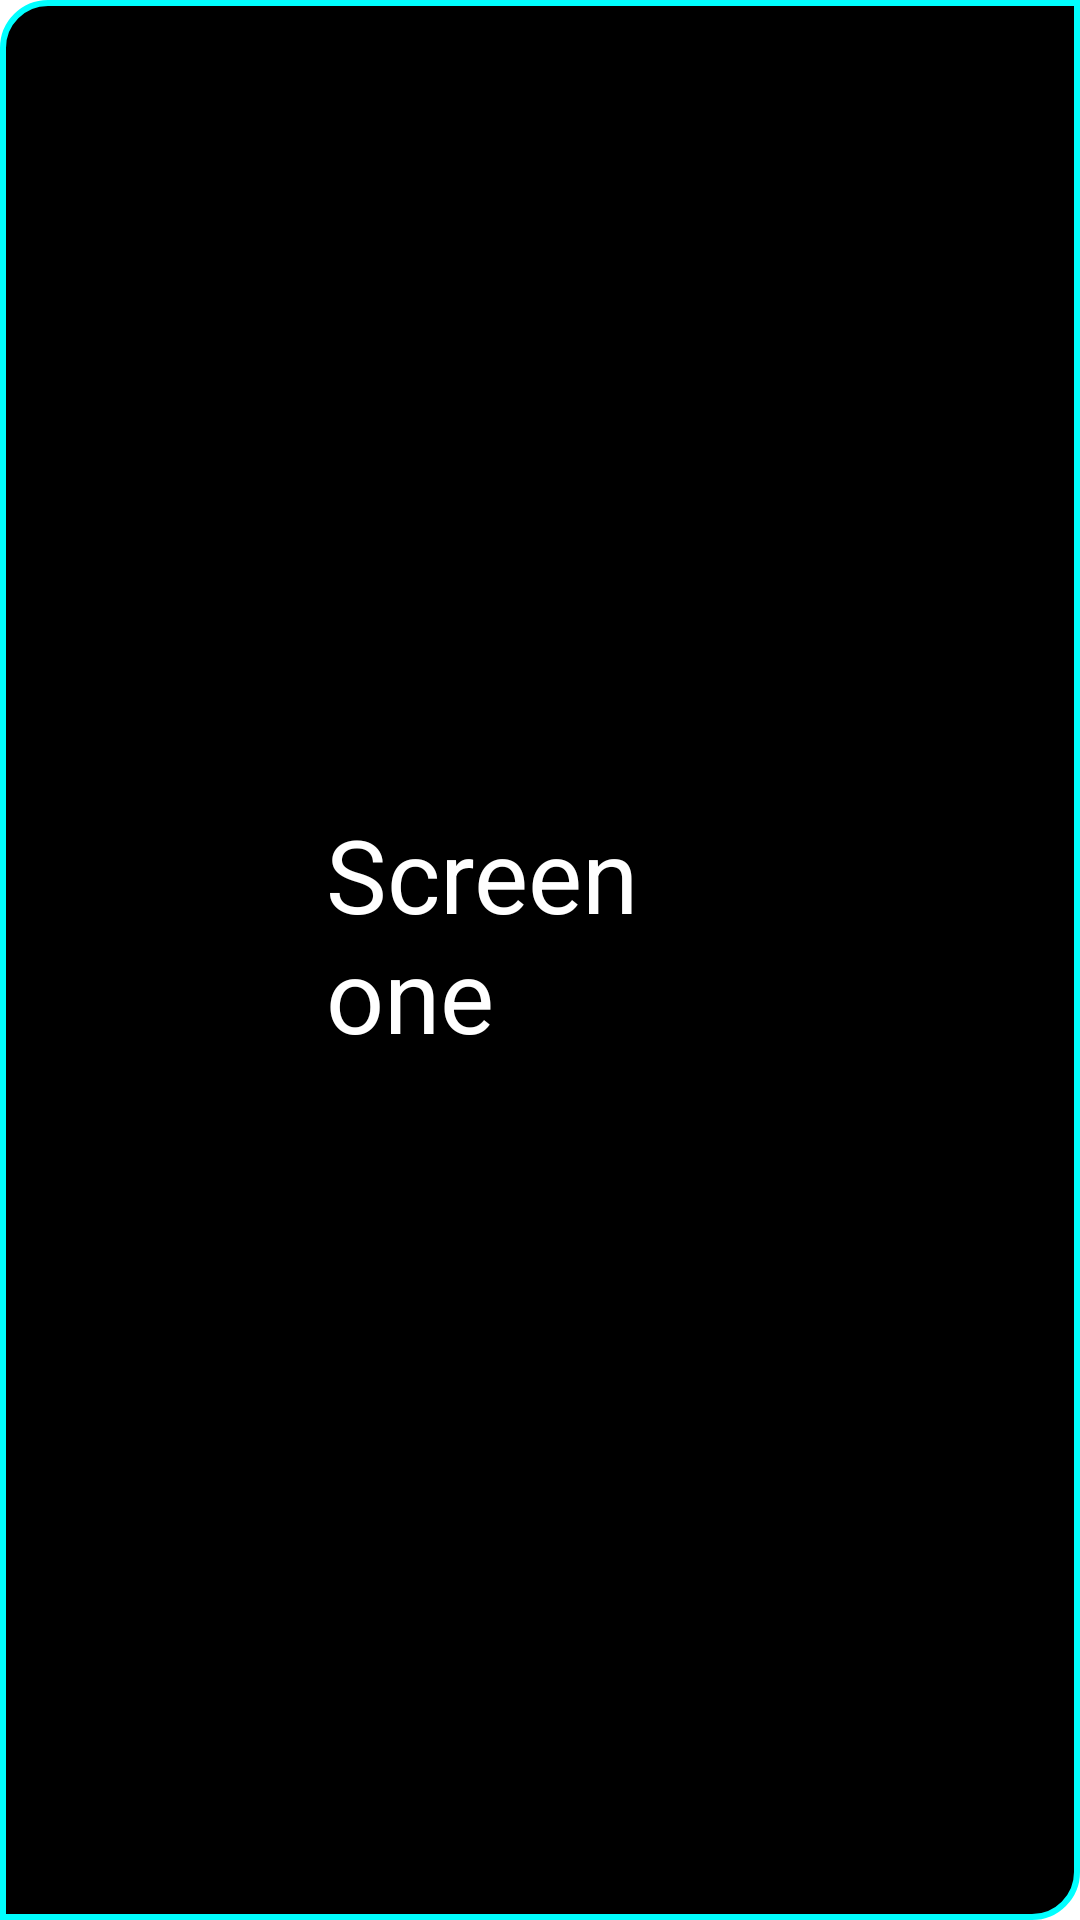

Write the Android layout XML for this screen, with the resource values it uses.
<!-- AndroidManifest.xml: application theme Theme.CombineScreens -->
<!-- res/layout/fragment_screen1.xml -->
<?xml version="1.0" encoding="utf-8"?>
<androidx.constraintlayout.widget.ConstraintLayout xmlns:android="http://schemas.android.com/apk/res/android"
    xmlns:app="http://schemas.android.com/apk/res-auto"
    xmlns:tools="http://schemas.android.com/tools"
    android:layout_width="match_parent"
    android:layout_height="match_parent"
    tools:context=".Screen1"
    android:background="@drawable/borderline">

    <TextView
        android:id="@+id/firstscreen"
        android:layout_width="143dp"
        android:layout_height="103dp"
        android:textSize="34dp"
        android:text="Screen one"
        android:textColor="@color/white"
        app:layout_constraintBottom_toBottomOf="parent"
        app:layout_constraintEnd_toEndOf="parent"
        app:layout_constraintStart_toStartOf="parent"
        app:layout_constraintTop_toTopOf="parent" />

</androidx.constraintlayout.widget.ConstraintLayout>
<!-- resources referenced by this layout -->
<resources>
  <!-- drawable borderline (drawable) -->
  <?xml version="1.0" encoding="utf-8"?>
  <shape xmlns:android="http://schemas.android.com/apk/res/android"
      android:shape="rectangle" >
  
      <gradient android:startColor="@color/black"
          android:endColor="@color/black"
          android:angle="90"/>
  
      <corners android:bottomLeftRadius="0dp"
          android:topLeftRadius="15dp"
          android:bottomRightRadius="15dp"
          android:topRightRadius="0dp" />
  
      <stroke android:width="2dp" android:color="#ff00ffff"/>
  
  </shape>
  <style name="Theme.CombineScreens" parent="Theme.MaterialComponents.DayNight.DarkActionBar">
          
          <item name="colorPrimary">@color/purple_500</item>
          <item name="colorPrimaryVariant">@color/purple_700</item>
          <item name="colorOnPrimary">@color/white</item>
          
          <item name="colorSecondary">@color/teal_200</item>
          <item name="colorSecondaryVariant">@color/teal_700</item>
          <item name="colorOnSecondary">@color/black</item>
          
          <item name="android:statusBarColor" tools:targetApi="l">?attr/colorPrimaryVariant</item>
          
      </style>
  <!-- not gathered from this repository: default colours our renderer supplied (Android Studio template values) -->
  <color name="purple_500">#FF6200EE</color>
  <color name="purple_700">#FF3700B3</color>
  <color name="teal_200">#FF03DAC5</color>
  <color name="teal_700">#FF018786</color>
  <color name="black">#FF000000</color>
  <color name="white">#FFFFFFFF</color>
</resources>
